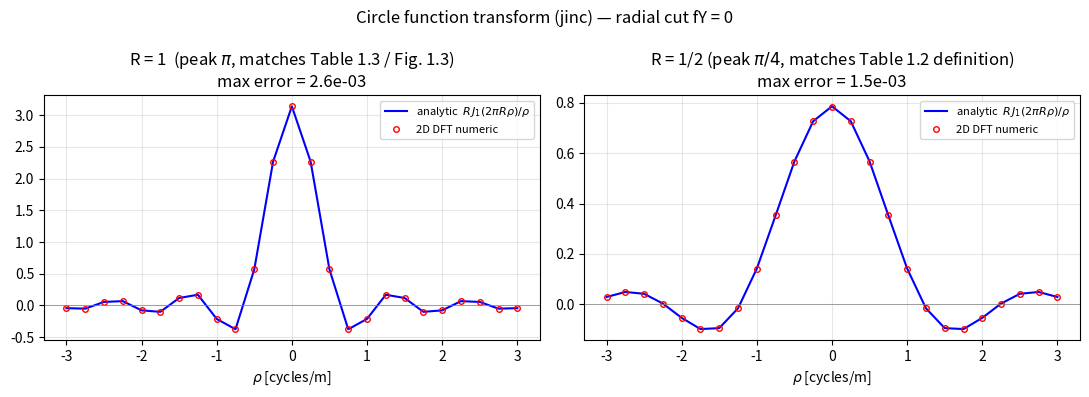

Here is the Python script that generated this plot: (Note: this script raises an exception after producing the figure.)
# ===== 书 1.5 节：circ 的二维傅里叶变换对验证（原书图 1.3 的 "jinc" 曲面） =====
# 表 1.2 定义 circ(sqrt(x^2+y^2)) 在半径 1/2 内取 1；
# 表 1.3 却给出 circ(r/a) <-> a^2*J1(2*pi*a*rho)/(a*rho)，峰值 pi*a^2（a=1 时为 pi，
# 正是图 1.3 标注的峰值）。半径 a/2 的圆盘面积是 pi*a^2/4，变换峰值应等于面积
# （中心纵坐标定理），所以表 1.3 这一对应的是"半径 a 的圆盘"（Goodman 约定）。
# 下面用二维 DFT 同时验证两种半径，看解析式到底匹配哪一个。
import numpy as np
import matplotlib.pyplot as plt
from scipy.special import j1

N = 512            # 每边采样点数
L = 4.0            # 空间窗口宽度 [m]
dx = L / N
n = np.arange(N) - N // 2
x = n * dx
f = n / (N * dx)                 # 频率轴 [cycles/m]
X, Y = np.meshgrid(x, x)         # 'xy' 索引（与 MATLAB meshgrid 一致）；圆对称下无所谓


def disk(R):
    """半径 R 的圆盘（边界测度为零，取值不影响数值积分）。"""
    return np.where(np.hypot(X, Y) < R, 1.0, 0.0)


def ft2_centered(g):
    """二维连续 FT 的 DFT 近似（居中输出）：G ≈ dx^2 * Σ g exp(-j2π(f·r))。"""
    return np.fft.fftshift(np.fft.fft2(np.fft.ifftshift(g))) * dx**2


def jinc(rho, R):
    """半径 R 圆盘的解析频谱：R*J1(2*pi*R*rho)/rho，rho=0 处极限 = 圆盘面积。"""
    out = np.empty_like(rho)
    nz = rho != 0
    out[nz] = R * j1(2 * np.pi * R * rho[nz]) / rho[nz]
    out[~nz] = np.pi * R**2
    return out


results = {}
for R in (1.0, 0.5):
    G = ft2_centered(disk(R))
    row = G[N // 2, :].real       # fY = 0 的径向剖面（圆对称，行/列等价）
    A = jinc(f, R)
    err = np.max(np.abs(row - A))
    area = np.sum(disk(R)) * dx**2          # 中心纵坐标定理：G(0,0) = 面积
    results[R] = (f, row, A, err)
    print(f"R = {R:>4}: 频谱峰值(数值) = {row[N//2]:.6f}, 解析极限 = {np.pi*R**2:.6f}, "
          f"圆盘面积(数值) = {area:.6f}, 径向剖面最大误差 = {err:.3e}")

print("\n结论：解析式 R*J1(2*pi*R*rho)/rho 精确匹配'半径 R 的圆盘'。")
print("表 1.3（a=1，峰值 pi）对应半径 1 的圆盘；若坚持表 1.2 的半径 1/2 定义，")
print("变换应为 0.5*J1(pi*rho)/rho（峰值 pi/4）——两处约定不一致，使用时务必小心。")

# ---------- 画径向剖面对比图 ----------
fig, axes = plt.subplots(1, 2, figsize=(11, 4))
for ax, R, ttl in [
    (axes[0], 1.0, "R = 1  (peak $\\pi$, matches Table 1.3 / Fig. 1.3)"),
    (axes[1], 0.5, "R = 1/2 (peak $\\pi/4$, matches Table 1.2 definition)"),
]:
    f_, row, A, err = results[R]
    m = np.abs(f_) <= 3.0
    ax.plot(f_[m], A[m], "b-", lw=1.5, label="analytic  $R\\,J_1(2\\pi R\\rho)/\\rho$")
    ax.plot(f_[m], row[m], "ro", ms=4, mfc="none", label="2D DFT numeric")
    ax.axhline(0, color="gray", lw=0.5)
    ax.set_title(f"{ttl}\nmax error = {err:.1e}")
    ax.set_xlabel(r"$\rho$ [cycles/m]"); ax.grid(True, alpha=0.3)
    ax.legend(fontsize=8)
fig.suptitle("Circle function transform (jinc) — radial cut fY = 0")
fig.tight_layout()
fig.savefig(__file__.replace("ch1_verify_circ_jinc.py", "out_circ_jinc.png"), dpi=150)
print("已保存 out_circ_jinc.png")
